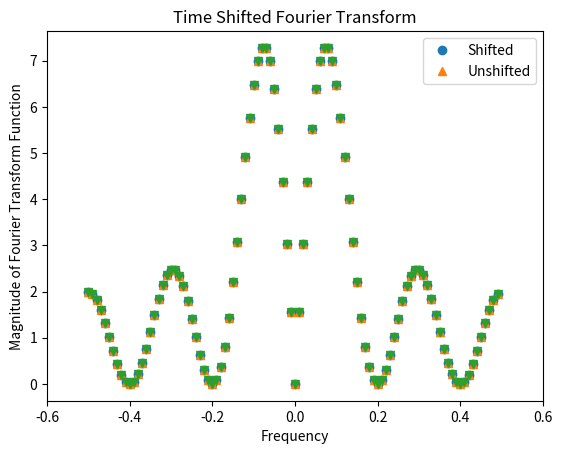

Generate this figure with matplotlib:
from numpy.fft import fft, fftfreq
from numpy import arange, delete
from math import sin, sqrt
import matplotlib.pyplot as plt
import pylab

def function(x):
    if(x >= 0 and x < .5):
        return 1
    elif(x >= .5 and x < 1):
        return -1
    else:
        return 0

def timeShiftingFirst():
    values = arange(-6, 4, .1)
    freq = fftfreq(values.shape[-1])
    x = [function(i) for i in values]
    output = fft(x)
    magnitude = [sqrt(output.real[i]**2 + output.imag[i]**2) for i in range(0, len(output))]
    plt.plot(freq, magnitude, 'o')
    plt.xlim(-.6, .6)
    plt.xlabel('Frequency')
    plt.ylabel('Magnitude of Fourier Transform Function')
    plt.title('Time Shifted Fourier Transform')
    plt.savefig('timeShiftedFT.png')
    plt.close()

def timeShiftingAfter():
    values = arange(-5, 5, .1)
    freq = fftfreq(values.shape[-1])
    x = [function(i) for i in values]
    output = fft(x)
    magnitude = [sqrt(output.real[i]**2 + output.imag[i]**2) for i in range(0, len(output))]
    plt.plot(freq, magnitude, 'o')
    plt.xlim(-.6, .6)

    values2 = arange(-5, 5, .1)
    x2 = [function(i) for i in values2]
    freq2 = fftfreq(values2.shape[-1])
    output2 = fft(x2)
    magnitude2 = [sqrt(output2.real[i]**2 + output2.imag[i]**2) for i in range(0, len(output2))]
    plt.plot(freq, magnitude, '^', freq2, magnitude2, 'v')
    plt.legend(["Shifted", "Unshifted"])
    plt.xlim(-.6, .6)

    plt.xlabel('Frequency')
    plt.ylabel('Magnitude of Fourier Transform Function')
    plt.title('Time Shifted Fourier Transform')
    plt.savefig('both.png')
    plt.close()

def functionPlot():
    values = arange(-6, 4, .1)
    x = [function(i) for i in values]
    plt.plot(values, x, "-")
    plt.xlim(-6, 6)
    plt.xlabel('Time')
    plt.ylabel('f(t)')
    plt.title('Starting Function')
    plt.savefig('functionShifted.png')
    plt.close()

if __name__ == "__main__":
    timeShiftingAfter()
